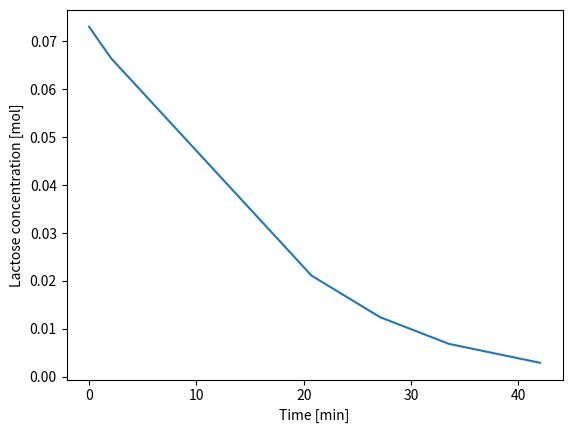

The script that saved this image:
from scipy.integrate import solve_ivp 
from functools import partial
import matplotlib.pyplot as plt

# Vmax = 5.5 # mmol L-1 min-1
# Km = 50 # mM
# Ki = 3.5 # mM

Mlactose = 342.3 # g mol-1
milk_lactose_concentration = 25 # g L-1
volume_milk = 1000 # l

"""
First we want to convert all units to base units so mol, M (molar), g, liters, and minutes.
Vmax: 5.5 * 10^-3 / 60 = 5.5e-3 # mol L-1 min-1
Km: 50 * 10^-3 = 5.0e-2 # M
Ki: 3.5 * 10^-3 = 3.5e-3 # M
"""

Vmax = 5.5e-3 # mol L-1 min-1
Km = 5.0e-2 # M
Ki = 3.5e-3 # M

"""
v = vmax*S / Km + S = [mol L-1 min-1][mol] / [mol L-1] + [mol L-1] = [mol^2 L-1 min-1]/[2 (mol L-1)]
v = mol/min

dS/dt = v = (vmax * S)/(Km + s)
"""

safe_limit_concentration = 1 # g L-1

def lactase_activity(t, S, Vmax, Km):
    return -(Vmax * S)/(Km + S)

def inhibited_lactase_activity(t, y, Vmax, Km, Ki):
    S,I = y[0], y[1]
    return -(Vmax * S)/(Km * (1 + S/Ki) + S)

lactose_in_milk_M =  milk_lactose_concentration / Mlactose
safe_limit_M = safe_limit_concentration / Mlactose

def lactose_safe(t, S, Vmax, Km):
    return S[0] - safe_limit_M

lactose_safe.terminal = True
lactose_safe.direction = -1

### Without inhibition
print("Without inhibition:")

print(lactose_in_milk_M, safe_limit_M)
sol = solve_ivp(lactase_activity, (0, 100), [lactose_in_milk_M], args=(Vmax, Km), events=lactose_safe)

print(sol.y)
print(sol.y_events)
print(sol)

print(f"It took {sol.t_events[0][0]} minutes to reach a concentration below 1 g/L")
plt.plot(sol.t, sol.y[0])
plt.ylabel("Lactose concentration [mol]")
plt.xlabel("Time [min]")
plt.show()


### With inhibition
print("With inhibition:")
